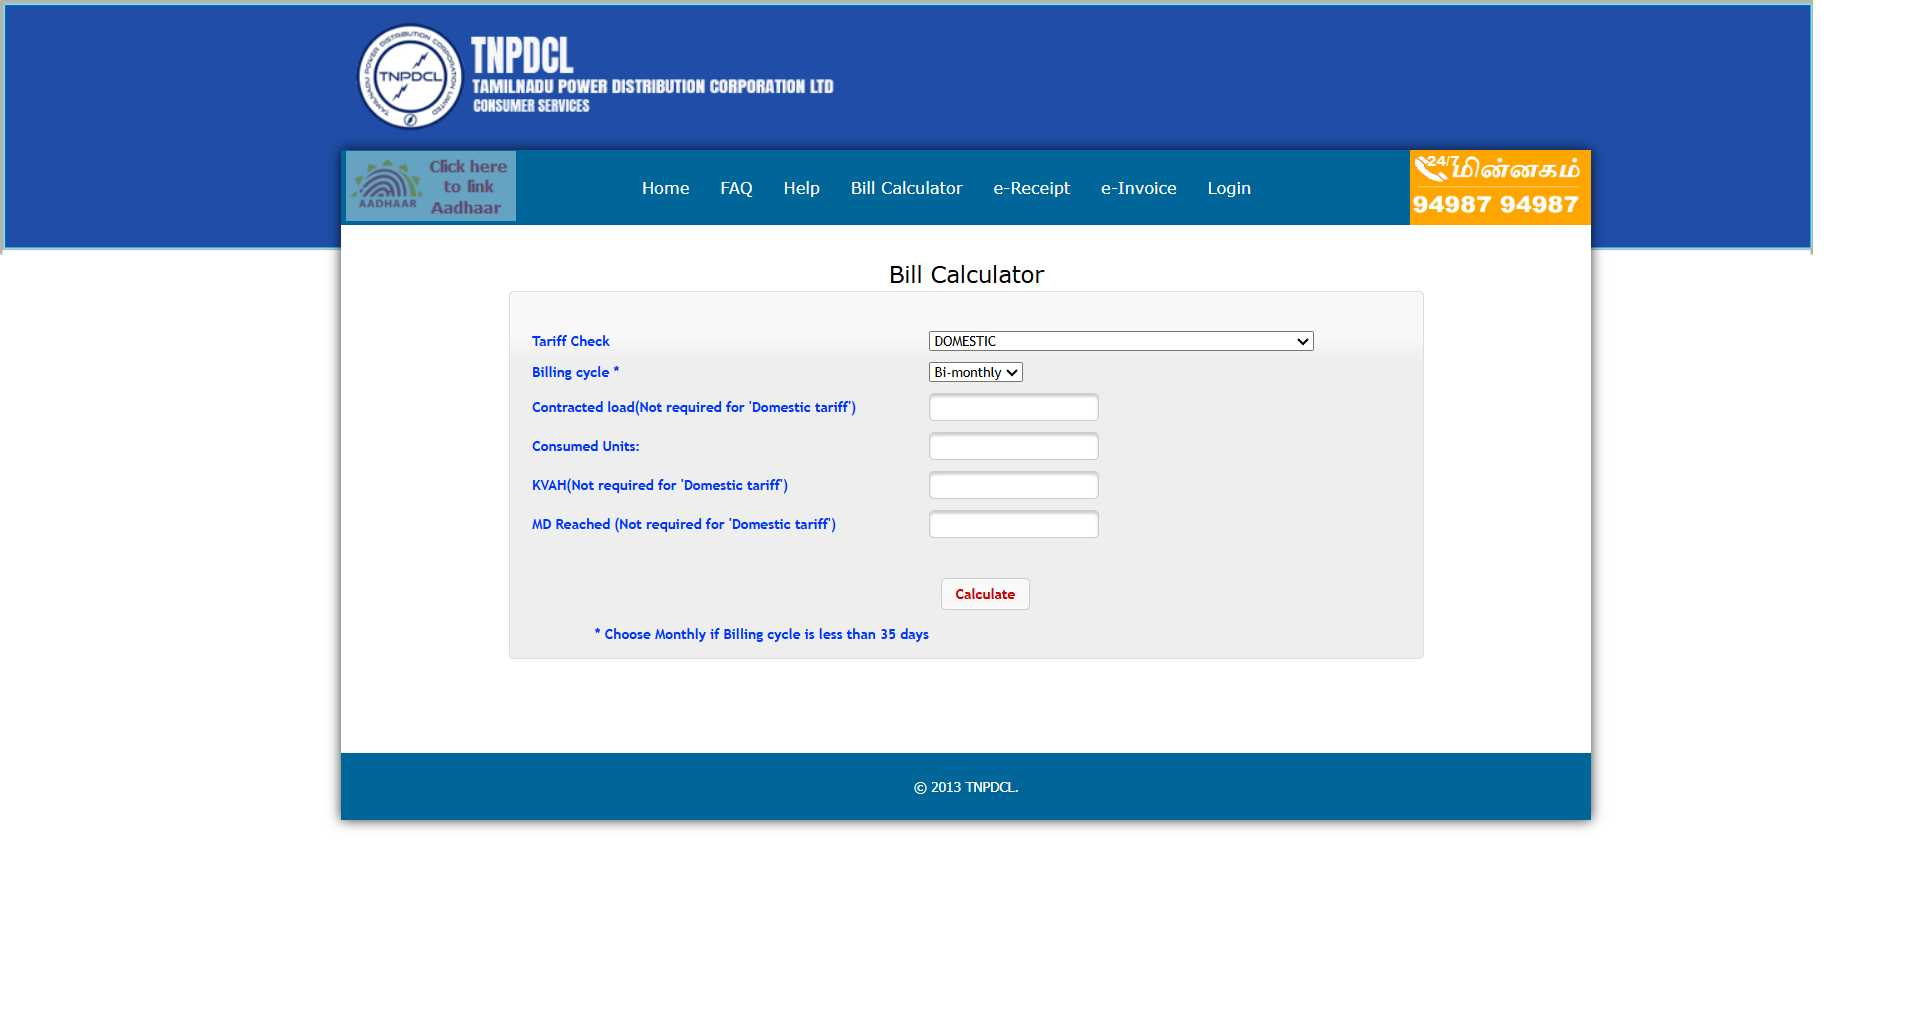
Workflow: TANGEDCO_bill_bot_assignment_3

Step 1: Use Browser Chrome: TNPDCL Online Payment in window 'TNPDCL Online Payment' (chrome.exe)

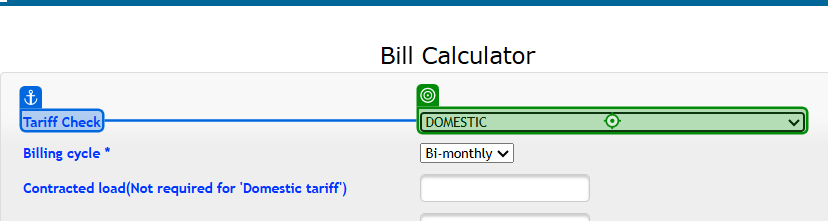
Step 2: click on the drop-down in window 'TNPDCL Online Payment' (chrome.exe)

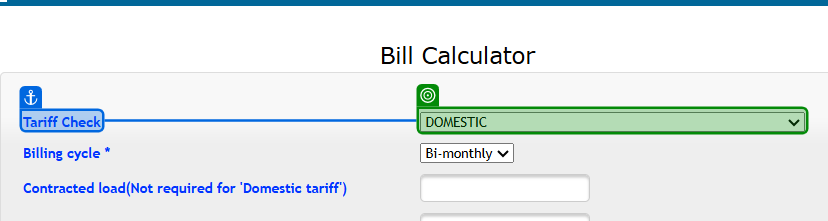
Step 3: select "[CurrentRow("Tariff Type").ToString.Trim]" in the drop-down in window 'TNPDCL Online Payment' (chrome.exe)

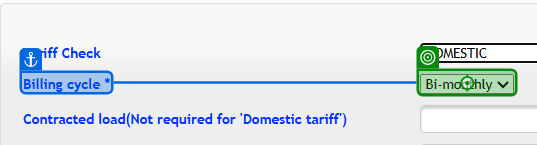
Step 4: click on the drop-down in window 'TNPDCL Online Payment' (chrome.exe)

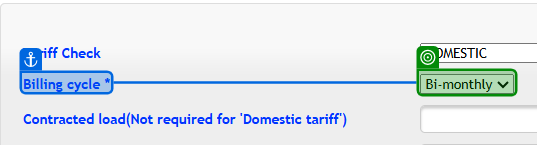
Step 5: select "[CurrentRow("Billing Cycle").ToString.Trim]" in the drop-down in window 'TNPDCL Online Payment' (chrome.exe)

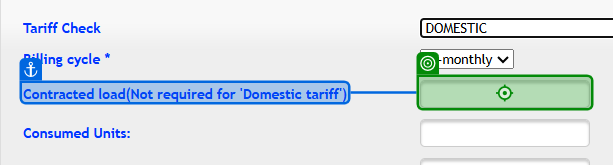
Step 6 [then]: type "[CurrentRow("Contracted Load (kW)").ToString]" into the text box in window 'TNPDCL Online Payment' (chrome.exe)

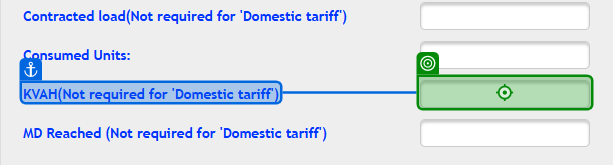
Step 7: type "[CurrentRow("KVAH").ToString]" into the text box in window 'TNPDCL Online Payment' (chrome.exe)

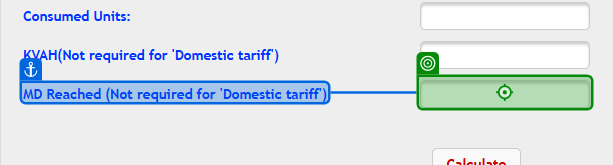
Step 8: type "[CurrentRow("MD Reached (kW)").ToString]" into the text box in window 'TNPDCL Online Payment' (chrome.exe)

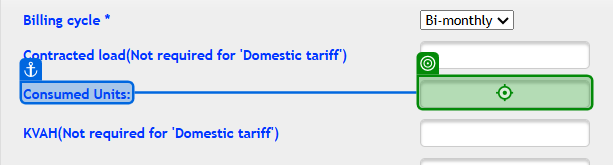
Step 9: type "[CurrentRow("Consumed Units").ToString]" into the text box in window 'TNPDCL Online Payment' (chrome.exe)

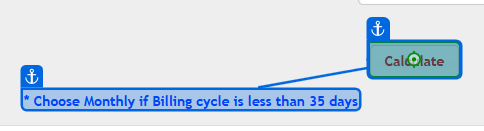
Step 10: click on the element in window 'TNPDCL Online Payment' (chrome.exe)

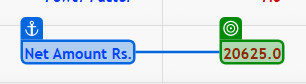
Step 11: get-text from the element '20625.0' in window 'TNPDCL Online Payment' (chrome.exe)

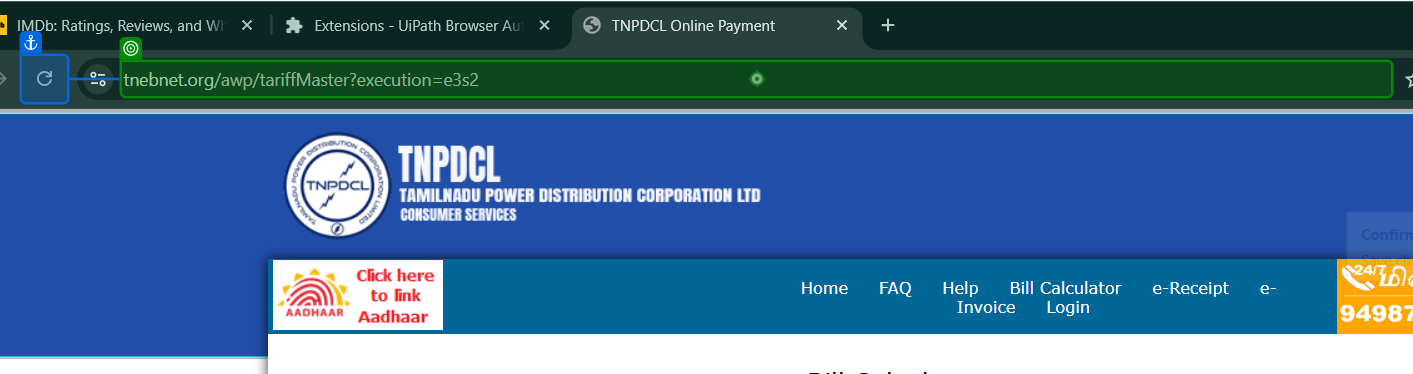
Step 12: type "["[d(ctrl)]a[u(ctrl)][k(back)]" + "tnebnet.org/awp/tariffMaster" + "[k(enter)]"]" into the editable text 'Address and search bar' in window 'TNPDCL Online Payment - Google Chrome' (chrome.exe)
